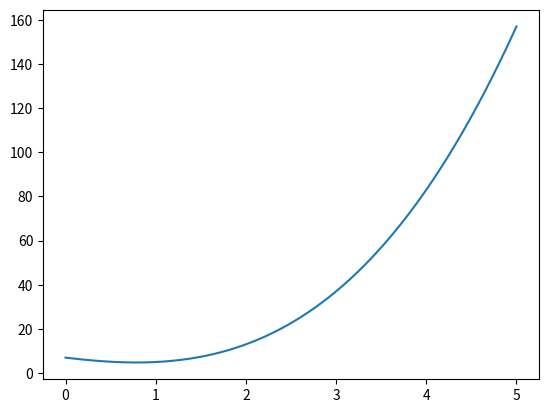

Python code for this plot:
# Import Libraries
import matplotlib.pyplot as plt
import numpy as np

# Method for Expression


def f(x):
    return (x**3) + (2*x**2) - (5*x) + 7


# Create x and y coordinates
x = np.arange(0, 5, 0.0001)
y = f(x)

# Plot x and y coordinates
plt.plot(x, y)

# Colors
colors = ['k', 'g', 'r', 'b', 'c']

# Method for Derivative


def analytical_derivative(x):
    return (3*x**2) + (4*x) - 5

# Method for tangent line


def tangent_line(x, derivative, b):
    return (derivative * x) + b


# Iterate Range
for i in range(5):
    # Create Delta
    p2_delta = 0.0001

    # x coordinate for two points
    x1 = i
    x2 = x1 + p2_delta

    # y coordinate for two points

    # Get Derivative

    # Get y-intercept

    # Create x and y coordinates for tangent line

    # Plot tangent line

    # Print Derivative

# Show Plot
plt.show()
